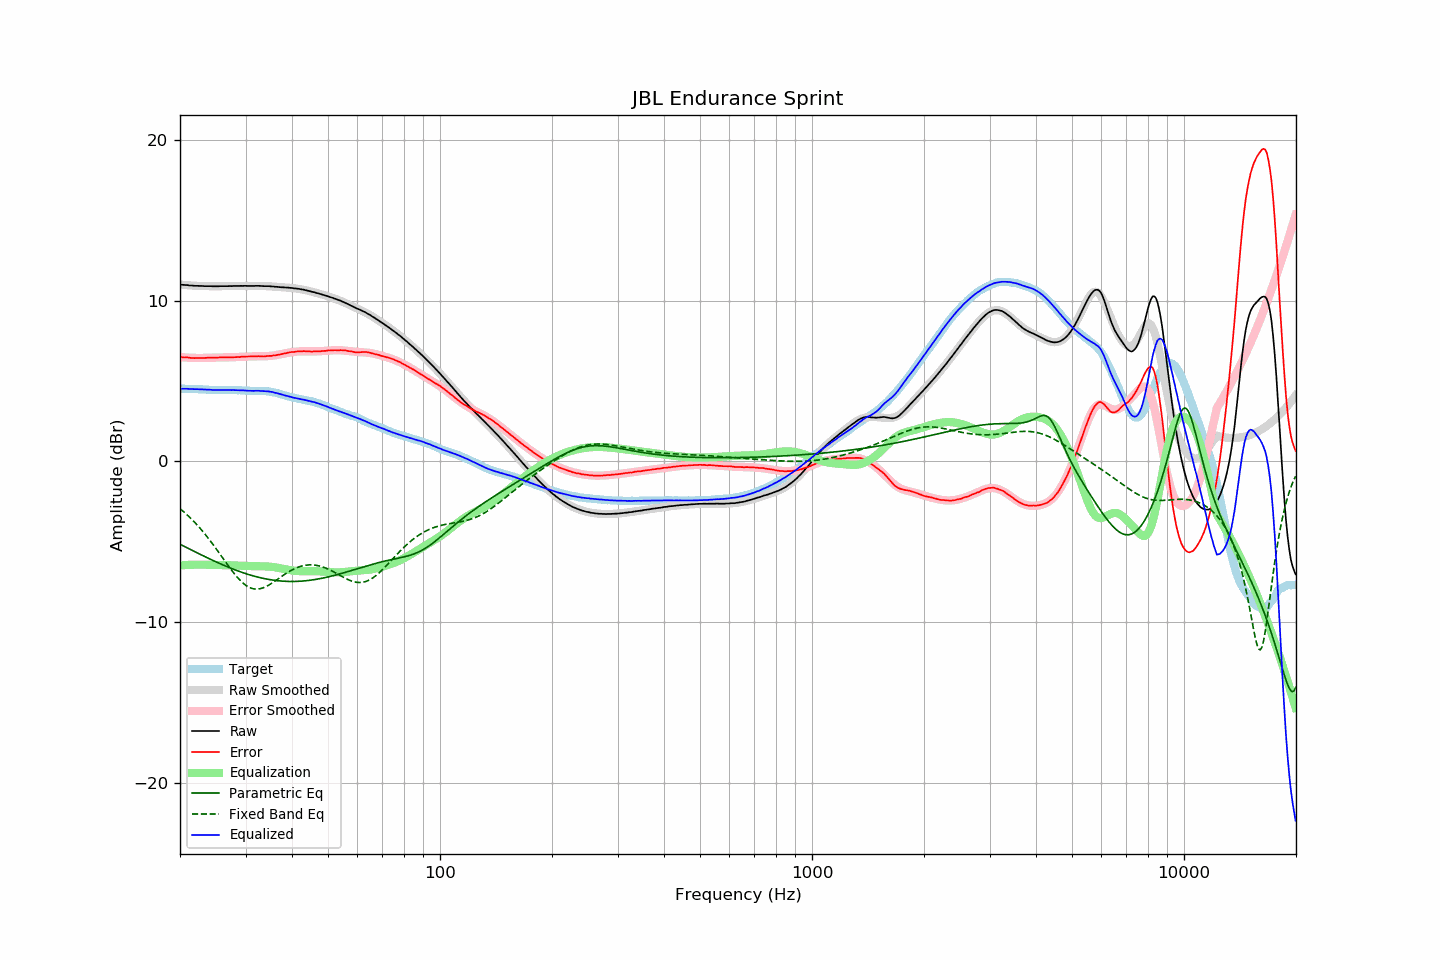

Data behind this chart, as committed beside it:
frequency, raw, error, smoothed, error_smoothed, equalization, parametric_eq, fixed_band_eq, equalized_raw, equalized_smoothed, target
20.00, 11.00, 6.49, 11.00, 6.48, -6.48, -5.16, -2.95, 4.52, 4.52, 4.51
20.20, 10.99, 6.48, 10.99, 6.48, -6.48, -5.21, -3.03, 4.52, 4.51, 4.51
20.40, 10.98, 6.47, 10.98, 6.47, -6.47, -5.27, -3.12, 4.51, 4.51, 4.51
20.61, 10.97, 6.46, 10.97, 6.46, -6.46, -5.32, -3.21, 4.51, 4.51, 4.51
20.81, 10.97, 6.47, 10.96, 6.46, -6.46, -5.37, -3.30, 4.52, 4.51, 4.50
21.02, 10.96, 6.46, 10.96, 6.45, -6.45, -5.42, -3.39, 4.51, 4.51, 4.50
21.23, 10.94, 6.44, 10.95, 6.45, -6.45, -5.47, -3.48, 4.50, 4.50, 4.50
21.44, 10.94, 6.43, 10.94, 6.44, -6.44, -5.52, -3.58, 4.50, 4.50, 4.51
21.66, 10.93, 6.43, 10.94, 6.44, -6.44, -5.57, -3.68, 4.49, 4.50, 4.50
21.87, 10.92, 6.42, 10.93, 6.43, -6.43, -5.62, -3.79, 4.49, 4.49, 4.50
22.09, 10.92, 6.43, 10.92, 6.43, -6.43, -5.67, -3.89, 4.49, 4.49, 4.49
22.31, 10.92, 6.43, 10.92, 6.43, -6.43, -5.72, -4.00, 4.49, 4.49, 4.49
22.54, 10.91, 6.43, 10.91, 6.43, -6.43, -5.77, -4.11, 4.48, 4.48, 4.48
22.76, 10.91, 6.43, 10.91, 6.43, -6.43, -5.82, -4.23, 4.48, 4.48, 4.48
22.99, 10.91, 6.43, 10.91, 6.43, -6.43, -5.86, -4.34, 4.48, 4.47, 4.48
23.22, 10.90, 6.43, 10.90, 6.43, -6.43, -5.91, -4.46, 4.47, 4.47, 4.47
23.45, 10.90, 6.43, 10.90, 6.44, -6.44, -5.96, -4.59, 4.46, 4.46, 4.47
23.69, 10.90, 6.44, 10.90, 6.44, -6.44, -6.01, -4.71, 4.46, 4.46, 4.46
23.92, 10.90, 6.46, 10.90, 6.44, -6.44, -6.06, -4.84, 4.46, 4.45, 4.45
24.16, 10.90, 6.46, 10.90, 6.45, -6.45, -6.10, -4.97, 4.45, 4.45, 4.45
24.40, 10.89, 6.45, 10.90, 6.45, -6.45, -6.15, -5.11, 4.44, 4.45, 4.44
24.65, 10.89, 6.45, 10.90, 6.45, -6.45, -6.20, -5.24, 4.44, 4.44, 4.44
24.89, 10.89, 6.45, 10.89, 6.45, -6.45, -6.24, -5.38, 4.44, 4.44, 4.44
25.14, 10.89, 6.45, 10.90, 6.46, -6.46, -6.29, -5.52, 4.43, 4.44, 4.44
25.39, 10.89, 6.46, 10.90, 6.46, -6.46, -6.33, -5.65, 4.43, 4.44, 4.43
25.65, 10.90, 6.47, 10.90, 6.46, -6.46, -6.38, -5.80, 4.44, 4.44, 4.43
25.91, 10.90, 6.47, 10.90, 6.46, -6.46, -6.42, -5.94, 4.44, 4.44, 4.43
26.16, 10.90, 6.46, 10.90, 6.46, -6.46, -6.46, -6.08, 4.44, 4.44, 4.44
26.43, 10.90, 6.46, 10.90, 6.46, -6.46, -6.51, -6.22, 4.44, 4.44, 4.44
26.69, 10.90, 6.46, 10.90, 6.46, -6.46, -6.55, -6.36, 4.44, 4.44, 4.44
26.96, 10.90, 6.47, 10.90, 6.47, -6.47, -6.59, -6.50, 4.43, 4.44, 4.44
27.23, 10.91, 6.48, 10.91, 6.47, -6.47, -6.63, -6.64, 4.44, 4.44, 4.44
27.50, 10.90, 6.47, 10.91, 6.47, -6.47, -6.67, -6.77, 4.43, 4.43, 4.43
27.77, 10.91, 6.47, 10.91, 6.48, -6.48, -6.71, -6.90, 4.43, 4.43, 4.44
28.05, 10.91, 6.48, 10.91, 6.48, -6.48, -6.75, -7.03, 4.43, 4.43, 4.43
28.33, 10.91, 6.48, 10.91, 6.49, -6.49, -6.79, -7.15, 4.43, 4.43, 4.43
28.62, 10.91, 6.49, 10.91, 6.49, -6.49, -6.82, -7.26, 4.42, 4.42, 4.42
28.90, 10.91, 6.48, 10.91, 6.49, -6.49, -6.86, -7.37, 4.42, 4.42, 4.43
29.19, 10.92, 6.51, 10.91, 6.50, -6.50, -6.90, -7.47, 4.42, 4.41, 4.42
29.48, 10.91, 6.51, 10.91, 6.51, -6.51, -6.93, -7.56, 4.41, 4.41, 4.40
29.78, 10.92, 6.52, 10.92, 6.51, -6.51, -6.96, -7.65, 4.41, 4.40, 4.40
30.08, 10.92, 6.52, 10.92, 6.52, -6.52, -7.00, -7.72, 4.41, 4.40, 4.40
30.38, 10.91, 6.52, 10.92, 6.52, -6.52, -7.03, -7.79, 4.39, 4.40, 4.39
30.68, 10.91, 6.52, 10.92, 6.52, -6.52, -7.06, -7.84, 4.39, 4.39, 4.39
30.99, 10.91, 6.52, 10.92, 6.53, -6.53, -7.09, -7.89, 4.39, 4.39, 4.39
31.30, 10.91, 6.53, 10.92, 6.53, -6.53, -7.12, -7.92, 4.38, 4.39, 4.38
31.61, 10.91, 6.53, 10.92, 6.53, -6.53, -7.15, -7.94, 4.38, 4.39, 4.38
31.93, 10.92, 6.54, 10.92, 6.53, -6.53, -7.17, -7.95, 4.39, 4.39, 4.38
32.24, 10.92, 6.53, 10.92, 6.53, -6.53, -7.20, -7.95, 4.39, 4.38, 4.39
32.57, 10.92, 6.55, 10.91, 6.53, -6.53, -7.22, -7.95, 4.39, 4.38, 4.38
32.89, 10.91, 6.53, 10.91, 6.53, -6.53, -7.25, -7.93, 4.38, 4.38, 4.38
33.22, 10.91, 6.53, 10.91, 6.53, -6.53, -7.27, -7.90, 4.38, 4.38, 4.38
33.55, 10.90, 6.52, 10.91, 6.54, -6.54, -7.29, -7.87, 4.37, 4.37, 4.38
33.89, 10.90, 6.53, 10.90, 6.54, -6.54, -7.31, -7.82, 4.36, 4.36, 4.37
34.23, 10.90, 6.55, 10.90, 6.54, -6.54, -7.33, -7.77, 4.36, 4.36, 4.35
34.57, 10.90, 6.55, 10.89, 6.55, -6.55, -7.35, -7.72, 4.35, 4.34, 4.35
34.92, 10.89, 6.56, 10.89, 6.56, -6.56, -7.37, -7.66, 4.33, 4.33, 4.33
35.27, 10.88, 6.56, 10.88, 6.57, -6.57, -7.38, -7.60, 4.31, 4.31, 4.33
35.62, 10.88, 6.59, 10.87, 6.58, -6.58, -7.40, -7.53, 4.30, 4.29, 4.29
35.97, 10.86, 6.58, 10.87, 6.60, -6.60, -7.41, -7.46, 4.27, 4.27, 4.28
... 635 more rows
